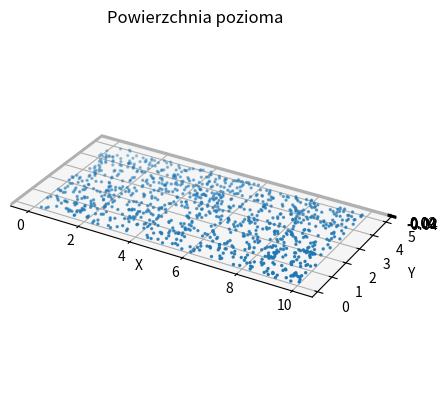
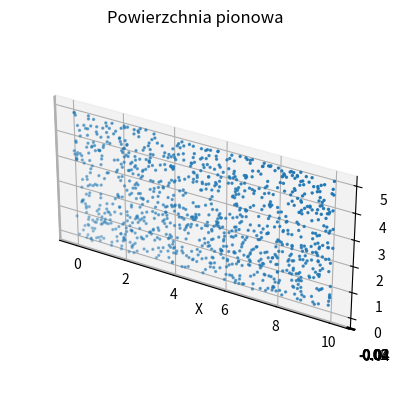
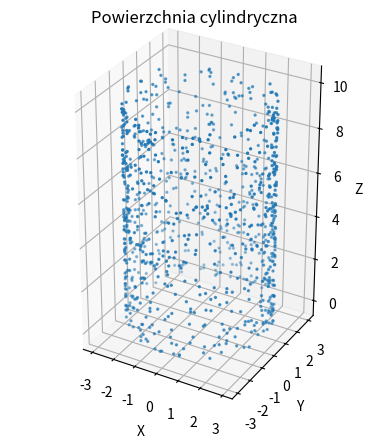

Recreate these plots in Python, in order.
import numpy as np
import matplotlib.pyplot as plt


# A. Powierzchnia pozioma
def powierzchnia_pozioma(szerokosc, dlugosc, liczba_punktow=1000):
    x = np.random.uniform(0, szerokosc, liczba_punktow)
    y = np.random.uniform(0, dlugosc, liczba_punktow)
    z = np.zeros(liczba_punktow)

    return np.column_stack((x, y, z))


# B. Powierzchnia pionowa
def powierzchnia_pionowa(szerokosc, wysokosc, liczba_punktow=1000):
    x = np.random.uniform(0, szerokosc, liczba_punktow)
    y = np.zeros(liczba_punktow)
    z = np.random.uniform(0, wysokosc, liczba_punktow)

    return np.column_stack((x, y, z))


# C. Powierzchnia cylindryczna
def powierzchnia_cylindryczna(promien, wysokosc, liczba_punktow=1000):
    kat = np.random.uniform(0, 2 * np.pi, liczba_punktow)

    x = promien * np.cos(kat)
    y = promien * np.sin(kat)
    z = np.random.uniform(0, wysokosc, liczba_punktow)

    return np.column_stack((x, y, z))


# Zapisywanie chmury punktów do pliku XYZ
def zapisz_xyz(nazwa_pliku, punkty):
    np.savetxt(nazwa_pliku, punkty, fmt="%.6f")


# Wizualizacja chmury punktów
def pokaz_chmure(punkty, tytul):
    fig = plt.figure()
    ax = fig.add_subplot(111, projection="3d")

    ax.scatter(
        punkty[:, 0],
        punkty[:, 1],
        punkty[:, 2],
        s=2
    )

    ax.set_xlabel("X")
    ax.set_ylabel("Y")
    ax.set_zlabel("Z")

    ax.set_title(tytul)
    ax.set_aspect("equal")

    plt.show()


if __name__ == "__main__":

    # Generowanie punktów
    pozioma = powierzchnia_pozioma(10, 5, 1000)
    pionowa = powierzchnia_pionowa(10, 5, 1000)
    cylinder = powierzchnia_cylindryczna(3, 10, 1000)

    # Zapisywanie plików XYZ
    zapisz_xyz("pozioma.xyz", pozioma)
    zapisz_xyz("pionowa.xyz", pionowa)
    zapisz_xyz("cylinder.xyz", cylinder)

    print("Zapisano chmury punktów!")

    # Wizualizacja
    pokaz_chmure(pozioma, "Powierzchnia pozioma")
    pokaz_chmure(pionowa, "Powierzchnia pionowa")
    pokaz_chmure(cylinder, "Powierzchnia cylindryczna")
